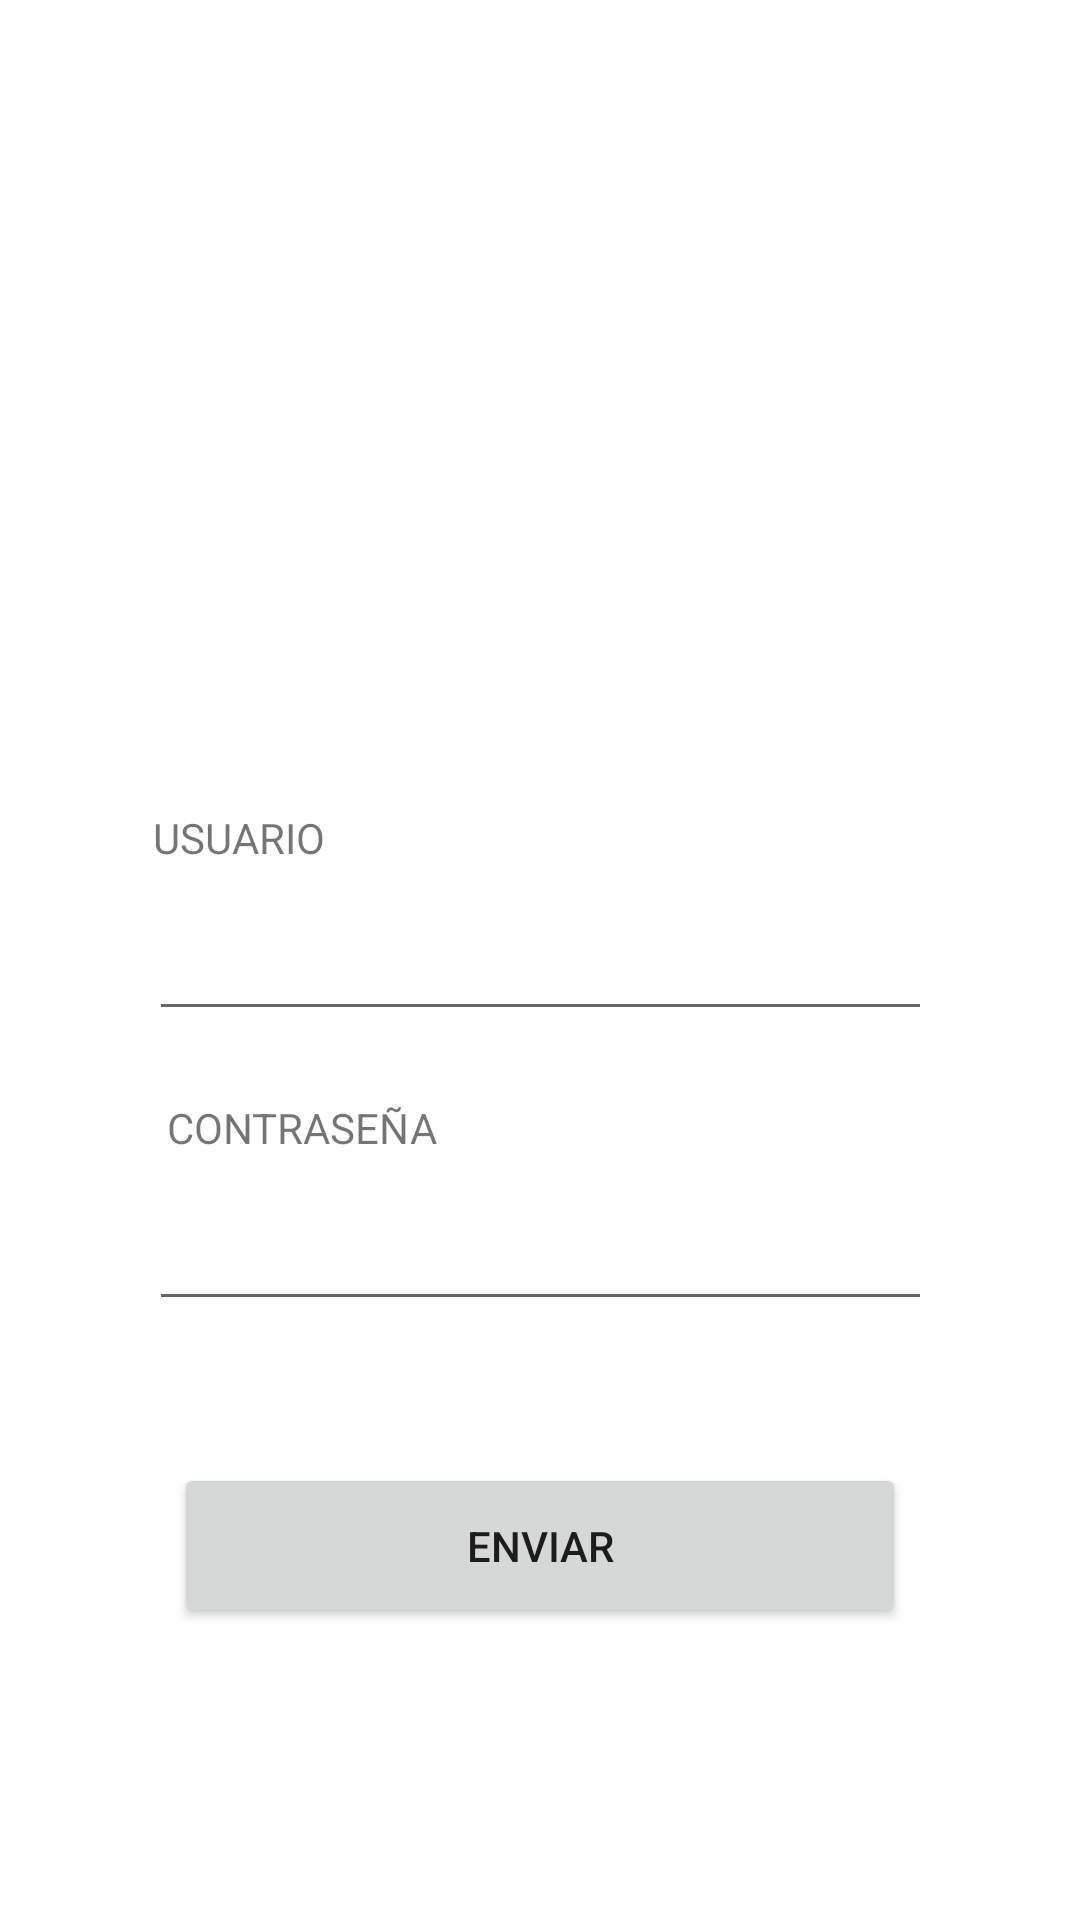

Layout XML and referenced resources for this Android screen:
<!-- AndroidManifest.xml: application theme Theme.Inventario -->
<!-- res/layout/activity_main.xml -->
<?xml version="1.0" encoding="utf-8"?>

<androidx.constraintlayout.widget.ConstraintLayout xmlns:android="http://schemas.android.com/apk/res/android"
    xmlns:app="http://schemas.android.com/apk/res-auto"
    xmlns:tools="http://schemas.android.com/tools"
    android:layout_width="match_parent"
    android:layout_height="match_parent"
    tools:context=".MainActivity">

    <TextView
        android:id="@+id/textView"
        android:layout_width="221dp"
        android:layout_height="33dp"
        android:shadowColor="#000000"
        android:text="USUARIO"
        app:layout_constraintBottom_toBottomOf="parent"
        app:layout_constraintEnd_toEndOf="parent"
        app:layout_constraintHorizontal_bias="0.368"
        app:layout_constraintStart_toStartOf="parent"
        app:layout_constraintTop_toTopOf="parent"
        app:layout_constraintVertical_bias="0.444" />

    <TextView
        android:id="@+id/textView2"
        android:layout_width="160dp"
        android:layout_height="24dp"
        android:layout_marginTop="80dp"
        android:text="CONTRASEÑA"
        app:layout_constraintBottom_toBottomOf="parent"
        app:layout_constraintEnd_toEndOf="parent"
        app:layout_constraintHorizontal_bias="0.278"
        app:layout_constraintStart_toStartOf="parent"
        app:layout_constraintTop_toTopOf="parent"
        app:layout_constraintVertical_bias="0.534" />

    <Button
        android:id="@+id/button"
        android:layout_width="244dp"
        android:layout_height="55dp"
        android:onClick="sig"
        android:text="@string/enviar"
        app:layout_constraintBottom_toBottomOf="parent"
        app:layout_constraintEnd_toEndOf="parent"
        app:layout_constraintStart_toStartOf="parent"
        app:layout_constraintTop_toBottomOf="@+id/textView2" />

    <EditText
        android:id="@+id/editTextTextPersonName"
        android:layout_width="261dp"
        android:layout_height="47dp"
        android:ems="10"
        android:inputType="textPersonName"
        app:layout_constraintBottom_toBottomOf="parent"
        app:layout_constraintEnd_toEndOf="parent"
        app:layout_constraintStart_toStartOf="parent"
        app:layout_constraintTop_toTopOf="parent" />

    <EditText
        android:id="@+id/editTextTextPassword"
        android:layout_width="261dp"
        android:layout_height="42dp"
        android:ems="10"
        android:inputType="textPassword"
        app:layout_constraintBottom_toBottomOf="parent"
        app:layout_constraintEnd_toEndOf="parent"
        app:layout_constraintStart_toStartOf="parent"
        app:layout_constraintTop_toTopOf="parent"
        app:layout_constraintVertical_bias="0.666" />

</androidx.constraintlayout.widget.ConstraintLayout>
<!-- resources referenced by this layout -->
<resources>
  <string name="enviar">enviar</string>
  <style name="Theme.Inventario" parent="Theme.MaterialComponents.DayNight.DarkActionBar">
          
          <item name="colorPrimary">@color/purple_500</item>
          <item name="colorPrimaryVariant">@color/purple_700</item>
          <item name="colorOnPrimary">@color/white</item>
          
          <item name="colorSecondary">@color/teal_200</item>
          <item name="colorSecondaryVariant">@color/teal_700</item>
          <item name="colorOnSecondary">@color/black</item>
          
          <item name="android:statusBarColor" tools:targetApi="l">?attr/colorPrimaryVariant</item>
          
      </style>
  <!-- not gathered from this repository: default colours our renderer supplied (Android Studio template values) -->
  <color name="purple_500">#FF6200EE</color>
  <color name="purple_700">#FF3700B3</color>
  <color name="teal_200">#FF03DAC5</color>
  <color name="teal_700">#FF018786</color>
  <color name="black">#FF000000</color>
  <color name="white">#FFFFFFFF</color>
</resources>
